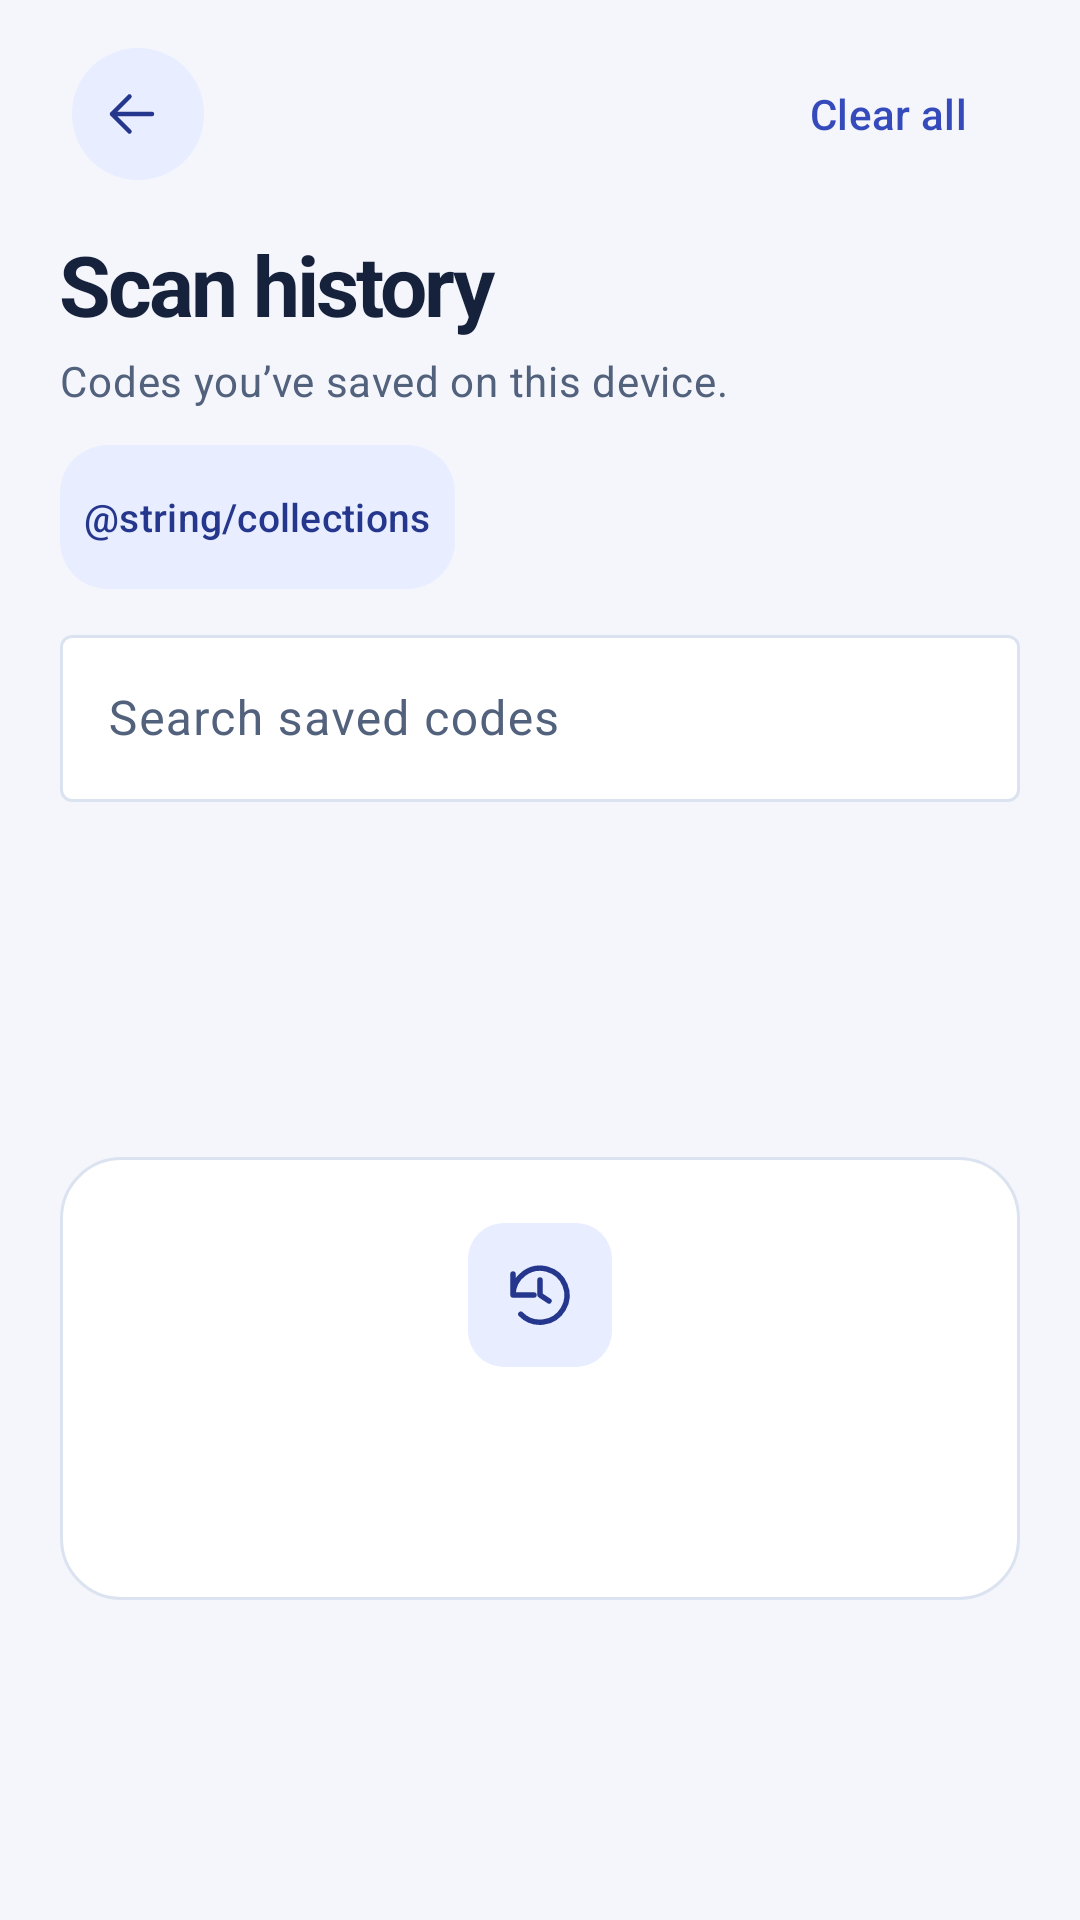

Android layout source for this screen:
<!-- AndroidManifest.xml: application theme Theme.ScanCode -->
<!-- res/layout/activity_history.xml -->
<?xml version="1.0" encoding="utf-8"?>
<FrameLayout xmlns:android="http://schemas.android.com/apk/res/android"
    xmlns:app="http://schemas.android.com/apk/res-auto"
    xmlns:tools="http://schemas.android.com/tools"
    android:id="@+id/root"
    android:layout_width="match_parent"
    android:layout_height="match_parent"
    tools:ignore="UselessParent">

    
    <LinearLayout
        android:id="@+id/content"
        android:layout_width="match_parent"
        android:layout_height="match_parent"
        android:layout_gravity="center_horizontal"
        android:focusableInTouchMode="true"
        android:orientation="vertical"
        android:paddingHorizontal="20dp"
        android:paddingTop="12dp">

        <LinearLayout
            android:layout_width="match_parent"
            android:layout_height="wrap_content"
            android:gravity="center_vertical"
            android:orientation="horizontal">

            <com.google.android.material.button.MaterialButton
                android:id="@+id/backButton"
                style="@style/Widget.Material3.Button.IconButton.Filled.Tonal"
                android:layout_width="52dp"
                android:layout_height="52dp"
                android:contentDescription="@string/back"
                app:icon="@drawable/ic_back" />

            <Space
                android:layout_width="0dp"
                android:layout_height="1dp"
                android:layout_weight="1" />

            <com.google.android.material.button.MaterialButton
                android:id="@+id/clearButton"
                style="@style/Widget.Material3.Button.TextButton"
                android:layout_width="wrap_content"
                android:layout_height="wrap_content"
                android:minHeight="48dp"
                android:text="@string/clear_all" />
        </LinearLayout>

        <TextView
            android:id="@+id/historyTitle"
            android:layout_width="match_parent"
            android:layout_height="wrap_content"
            android:layout_marginTop="12dp"
            android:text="@string/history_title"
            android:textAppearance="@style/TextAppearance.ScanCode.Title" />

        <TextView
            android:id="@+id/historySubtitle"
            android:layout_width="match_parent"
            android:layout_height="wrap_content"
            android:layout_marginTop="4dp"
            android:text="@string/history_subtitle"
            android:textAppearance="?attr/textAppearanceBodyMedium"
            android:textColor="@color/muted" />

        <LinearLayout
            android:layout_width="match_parent"
            android:layout_height="wrap_content"
            android:layout_marginTop="8dp"
            android:gravity="center_vertical"
            android:orientation="horizontal">

            <com.google.android.material.button.MaterialButton
                android:id="@+id/collectionsButton"
                style="@style/Widget.ScanCode.Action"
                android:layout_width="wrap_content"
                android:layout_height="wrap_content"
                android:minWidth="112dp"
                android:text="@string/collections" />

            <com.google.android.material.button.MaterialButton
                android:id="@+id/manageCollectionButton"
                style="@style/Widget.Material3.Button.TextButton"
                android:layout_width="wrap_content"
                android:layout_height="wrap_content"
                android:layout_marginStart="6dp"
                android:minHeight="48dp"
                android:text="@string/collection_manage"
                android:visibility="gone" />
        </LinearLayout>

        <com.google.android.material.textfield.TextInputLayout
            style="@style/Widget.Material3.TextInputLayout.OutlinedBox"
            android:layout_width="match_parent"
            android:layout_height="wrap_content"
            android:layout_marginTop="6dp"
            android:hint="@string/history_search"
            app:boxBackgroundColor="@color/card"
            app:endIconMode="clear_text">

            <com.google.android.material.textfield.TextInputEditText
                android:id="@+id/searchInput"
                android:layout_width="match_parent"
                android:layout_height="wrap_content"
                android:imeOptions="actionDone"
                android:inputType="text"
                android:maxLines="1" />
        </com.google.android.material.textfield.TextInputLayout>

        <FrameLayout
            android:layout_width="match_parent"
            android:layout_height="0dp"
            android:layout_marginTop="12dp"
            android:layout_weight="1">

            <ListView
                android:id="@+id/historyList"
                android:layout_width="match_parent"
                android:layout_height="match_parent"
                android:clipToPadding="false"
                android:divider="@android:color/transparent"
                android:dividerHeight="8dp"
                android:listSelector="?attr/selectableItemBackground"
                android:paddingBottom="16dp"
                android:scrollbarStyle="insideOverlay" />

            <LinearLayout
                android:id="@+id/historyEmpty"
                android:layout_width="match_parent"
                android:layout_height="wrap_content"
                android:layout_gravity="center"
                android:background="@drawable/surface_card"
                android:gravity="center"
                android:orientation="vertical"
                android:padding="22dp">

                <ImageView
                    android:layout_width="48dp"
                    android:layout_height="48dp"
                    android:background="@drawable/format_tile"
                    android:importantForAccessibility="no"
                    android:padding="12dp"
                    app:srcCompat="@drawable/ic_history"
                    app:tint="@color/on_tonal" />

                <TextView
                    android:id="@+id/emptyTitle"
                    android:layout_width="wrap_content"
                    android:layout_height="wrap_content"
                    android:layout_marginTop="12dp"
                    android:gravity="center"
                    android:textAppearance="?attr/textAppearanceTitleMedium"
                    android:textColor="@color/ink" />

                <TextView
                    android:id="@+id/emptyDetail"
                    android:layout_width="wrap_content"
                    android:layout_height="wrap_content"
                    android:layout_marginTop="3dp"
                    android:gravity="center"
                    android:textAppearance="?attr/textAppearanceBodyMedium"
                    android:textColor="@color/muted" />
            </LinearLayout>
        </FrameLayout>
    </LinearLayout>
</FrameLayout>
<!-- resources referenced by this layout -->
<resources>
  <color name="card">#FFFFFF</color>
  <color name="ink">#16213B</color>
  <color name="muted">#52617C</color>
  <color name="on_tonal">#25378D</color>
  <!-- drawable format_tile (drawable) -->
  <shape xmlns:android="http://schemas.android.com/apk/res/android">
      <solid android:color="@color/tonal" />
      <corners android:radius="12dp" />
  </shape>
  <!-- drawable ic_back (drawable) -->
  <vector xmlns:android="http://schemas.android.com/apk/res/android"
      android:width="24dp" android:height="24dp" android:viewportWidth="24" android:viewportHeight="24"
      android:autoMirrored="true">
      <path android:strokeColor="@android:color/white" android:strokeWidth="1.8"
          android:strokeLineCap="round" android:strokeLineJoin="round"
          android:pathData="M20,12H4 M11,5l-7,7 7,7" />
  </vector>
  <!-- drawable ic_history (drawable) -->
  <vector xmlns:android="http://schemas.android.com/apk/res/android"
      android:width="24dp" android:height="24dp" android:viewportWidth="24" android:viewportHeight="24">
      <path android:strokeColor="@android:color/white" android:strokeWidth="1.8"
          android:strokeLineCap="round" android:strokeLineJoin="round"
          android:pathData="M3,12a9,9 0,1 1,2.6 6.4 M3,5v7h7 M12,7v5l3,2" />
  </vector>
  <!-- drawable surface_card (drawable) -->
  <shape xmlns:android="http://schemas.android.com/apk/res/android">
      <solid android:color="@color/card" />
      <stroke android:width="1dp" android:color="@color/outline" />
      <corners android:radius="20dp" />
  </shape>
  <string name="back">Back</string>
  <string name="clear_all">Clear all</string>
  <string name="history_search">Search saved codes</string>
  <string name="history_subtitle">Codes you’ve saved on this device.</string>
  <string name="history_title">Scan history</string>
  <style name="TextAppearance.ScanCode.Title" parent="TextAppearance.Material3.HeadlineMedium">
          <item name="android:fontFamily">sans-serif</item>
          <item name="android:textStyle">bold</item>
          <item name="android:letterSpacing">-0.035</item>
          <item name="android:textColor">@color/ink</item>
      </style>
  <style name="Widget.ScanCode.Action" parent="Widget.Material3.Button.TonalButton">
          <item name="android:minHeight">56dp</item>
          <item name="android:textSize">13sp</item>
          <item name="android:paddingStart">8dp</item>
          <item name="android:paddingEnd">8dp</item>
          <item name="cornerRadius">16dp</item>
          <item name="iconGravity">textStart</item>
          <item name="iconPadding">6dp</item>
          <item name="iconSize">18dp</item>
      </style>
  <style name="Theme.ScanCode" parent="Theme.Material3.DayNight.NoActionBar">
          <item name="colorPrimary">@color/primary</item>
          <item name="colorOnPrimary">@color/on_primary</item>
          <item name="colorPrimaryContainer">@color/tonal</item>
          <item name="colorOnPrimaryContainer">@color/on_tonal</item>
          <item name="colorSecondaryContainer">@color/tonal</item>
          <item name="colorOnSecondaryContainer">@color/on_tonal</item>
          <item name="colorSurface">@color/card</item>
          <item name="colorOnSurface">@color/ink</item>
          <item name="colorSurfaceVariant">@color/tonal</item>
          <item name="colorOnSurfaceVariant">@color/muted</item>
          <item name="colorOutline">@color/outline</item>
          <item name="android:windowBackground">@color/surface</item>
      </style>
  <color name="tonal">#E8EDFF</color>
  <color name="outline">#DCE3F0</color>
  <color name="primary">#354BBB</color>
  <color name="on_primary">#FFFFFF</color>
  <color name="surface">#F4F6FC</color>
</resources>
